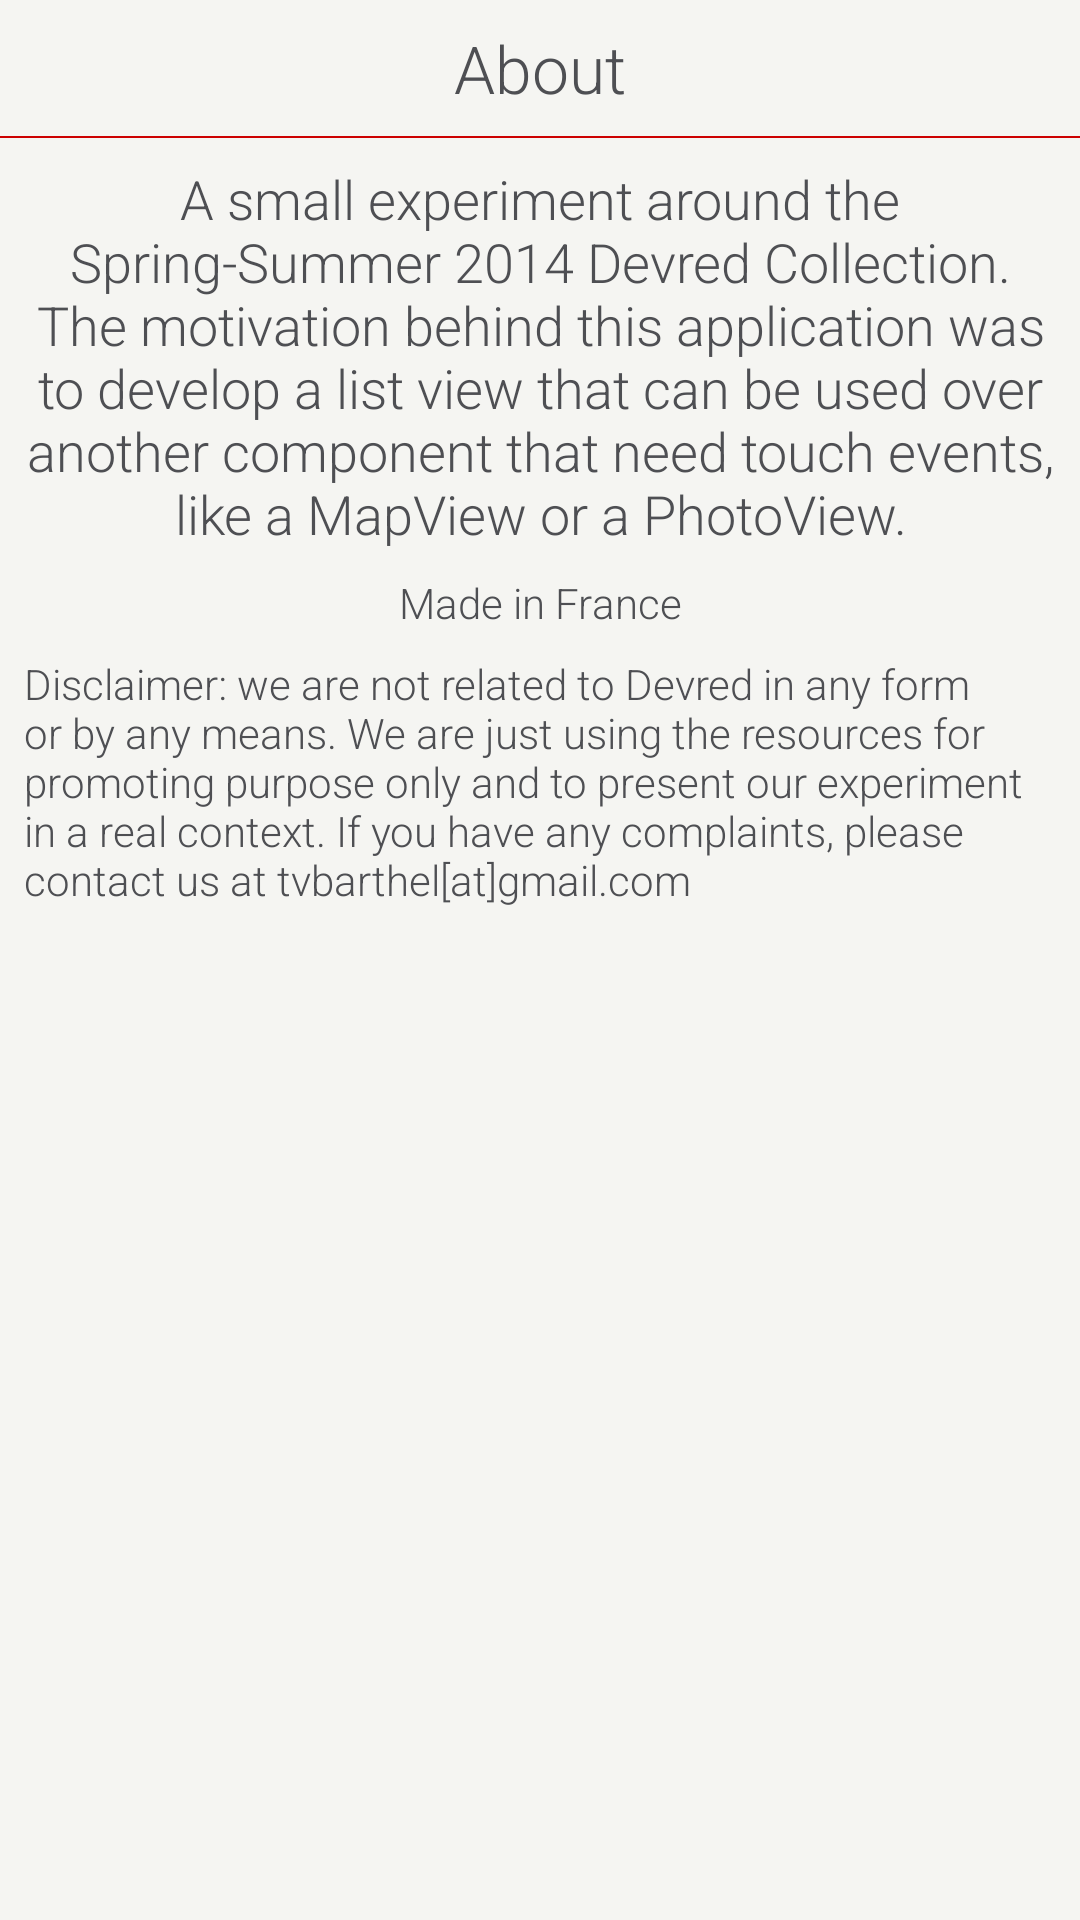

Layout XML and referenced resources for this Android screen:
<!-- AndroidManifest.xml: application theme AppTheme -->
<!-- res/layout/dialog_about.xml -->
<?xml version="1.0" encoding="utf-8"?>
<ScrollView xmlns:android="http://schemas.android.com/apk/res/android"
    android:orientation="vertical"
    android:layout_width="match_parent"
    android:layout_height="match_parent">

    <LinearLayout
        android:layout_width="match_parent"
        android:layout_height="wrap_content"
        android:paddingTop="@dimen/padding_default"
        android:paddingBottom="@dimen/padding_default"
        android:orientation="vertical">

        <TextView
            android:layout_width="match_parent"
            android:layout_height="wrap_content"
            android:textAppearance="?android:attr/textAppearanceLarge"
            android:fontFamily="sans-serif-light"
            android:text="@string/dialog_about_title"
            android:gravity="center"
            android:textColor="@color/grey_devred" />

        <View
            android:layout_width="match_parent"
            android:layout_height="0.5dp"
            android:layout_marginTop="@dimen/padding_default"
            android:layout_marginBottom="@dimen/padding_default"
            android:background="@android:color/holo_red_dark" />

        <LinearLayout
            android:layout_width="match_parent"
            android:layout_height="wrap_content"
            android:paddingLeft="@dimen/padding_default"
            android:paddingRight="@dimen/padding_default"
            android:orientation="vertical">

            <TextView
                android:layout_width="match_parent"
                android:layout_height="wrap_content"
                android:textAppearance="?android:attr/textAppearanceMedium"
                android:gravity="center"
                android:fontFamily="sans-serif-light"
                android:text="@string/dialog_about_content"
                android:textColor="@color/grey_devred" />

            <TextView
                android:layout_width="match_parent"
                android:layout_height="wrap_content"
                android:textAppearance="?android:attr/textAppearanceSmall"
                android:gravity="center"
                android:fontFamily="sans-serif-light"
                android:text="@string/dialog_about_made_in_france"
                android:textColor="@color/grey_devred"
                android:layout_marginTop="@dimen/padding_default"
                android:layout_marginBottom="@dimen/padding_default"/>

            <TextView
                android:layout_width="match_parent"
                android:layout_height="wrap_content"
                android:textAppearance="?android:attr/textAppearanceSmall"
                android:fontFamily="sans-serif-light"
                android:text="@string/dialog_about_disclaimer"
                android:textColor="@color/grey_devred" />


        </LinearLayout>


    </LinearLayout>

</ScrollView>
<!-- resources referenced by this layout -->
<resources>
  <color name="grey_devred">#FF4e4f53</color>
  <dimen name="padding_default">8dp</dimen>
  <string name="dialog_about_content">A small experiment around the Spring-Summer 2014 Devred Collection. The motivation behind this application was to develop a list view that can be used over another component that need touch events, like a MapView or a PhotoView.</string>
  <string name="dialog_about_disclaimer">Disclaimer: we are not related to Devred in any form or by any means. We are just using the resources for promoting purpose only and to present our experiment in a real context. If you have any complaints, please contact us at tvbarthel[at]gmail.com</string>
  <string name="dialog_about_made_in_france">Made in France</string>
  <string name="dialog_about_title">About</string>
  <style name="AppTheme" parent="android:Theme.Holo.Light">
          
          <item name="android:windowBackground">@color/white_light</item>
          <item name="android:windowActionBarOverlay">true</item>
          <item name="android:actionBarStyle">@style/AppTheme.ActionBar</item>
      </style>
  <color name="white_light">#F5F5F2</color>
  <style name="AppTheme.ActionBar" parent="android:Widget.Holo.Light.ActionBar">
          <item name="android:background">@color/white_translucent</item>
          <item name="android:titleTextStyle">@style/AppTheme.ActionBar.TitleText</item>
          <item name="android:icon">@android:color/transparent</item>
      </style>
  <color name="white_translucent">#99FFFFFF</color>
  <style name="AppTheme.ActionBar.TitleText" parent="android:TextAppearance.Holo.Widget.ActionBar.Title">
          <item name="android:textColor">@color/grey_devred</item>
      </style>
</resources>
